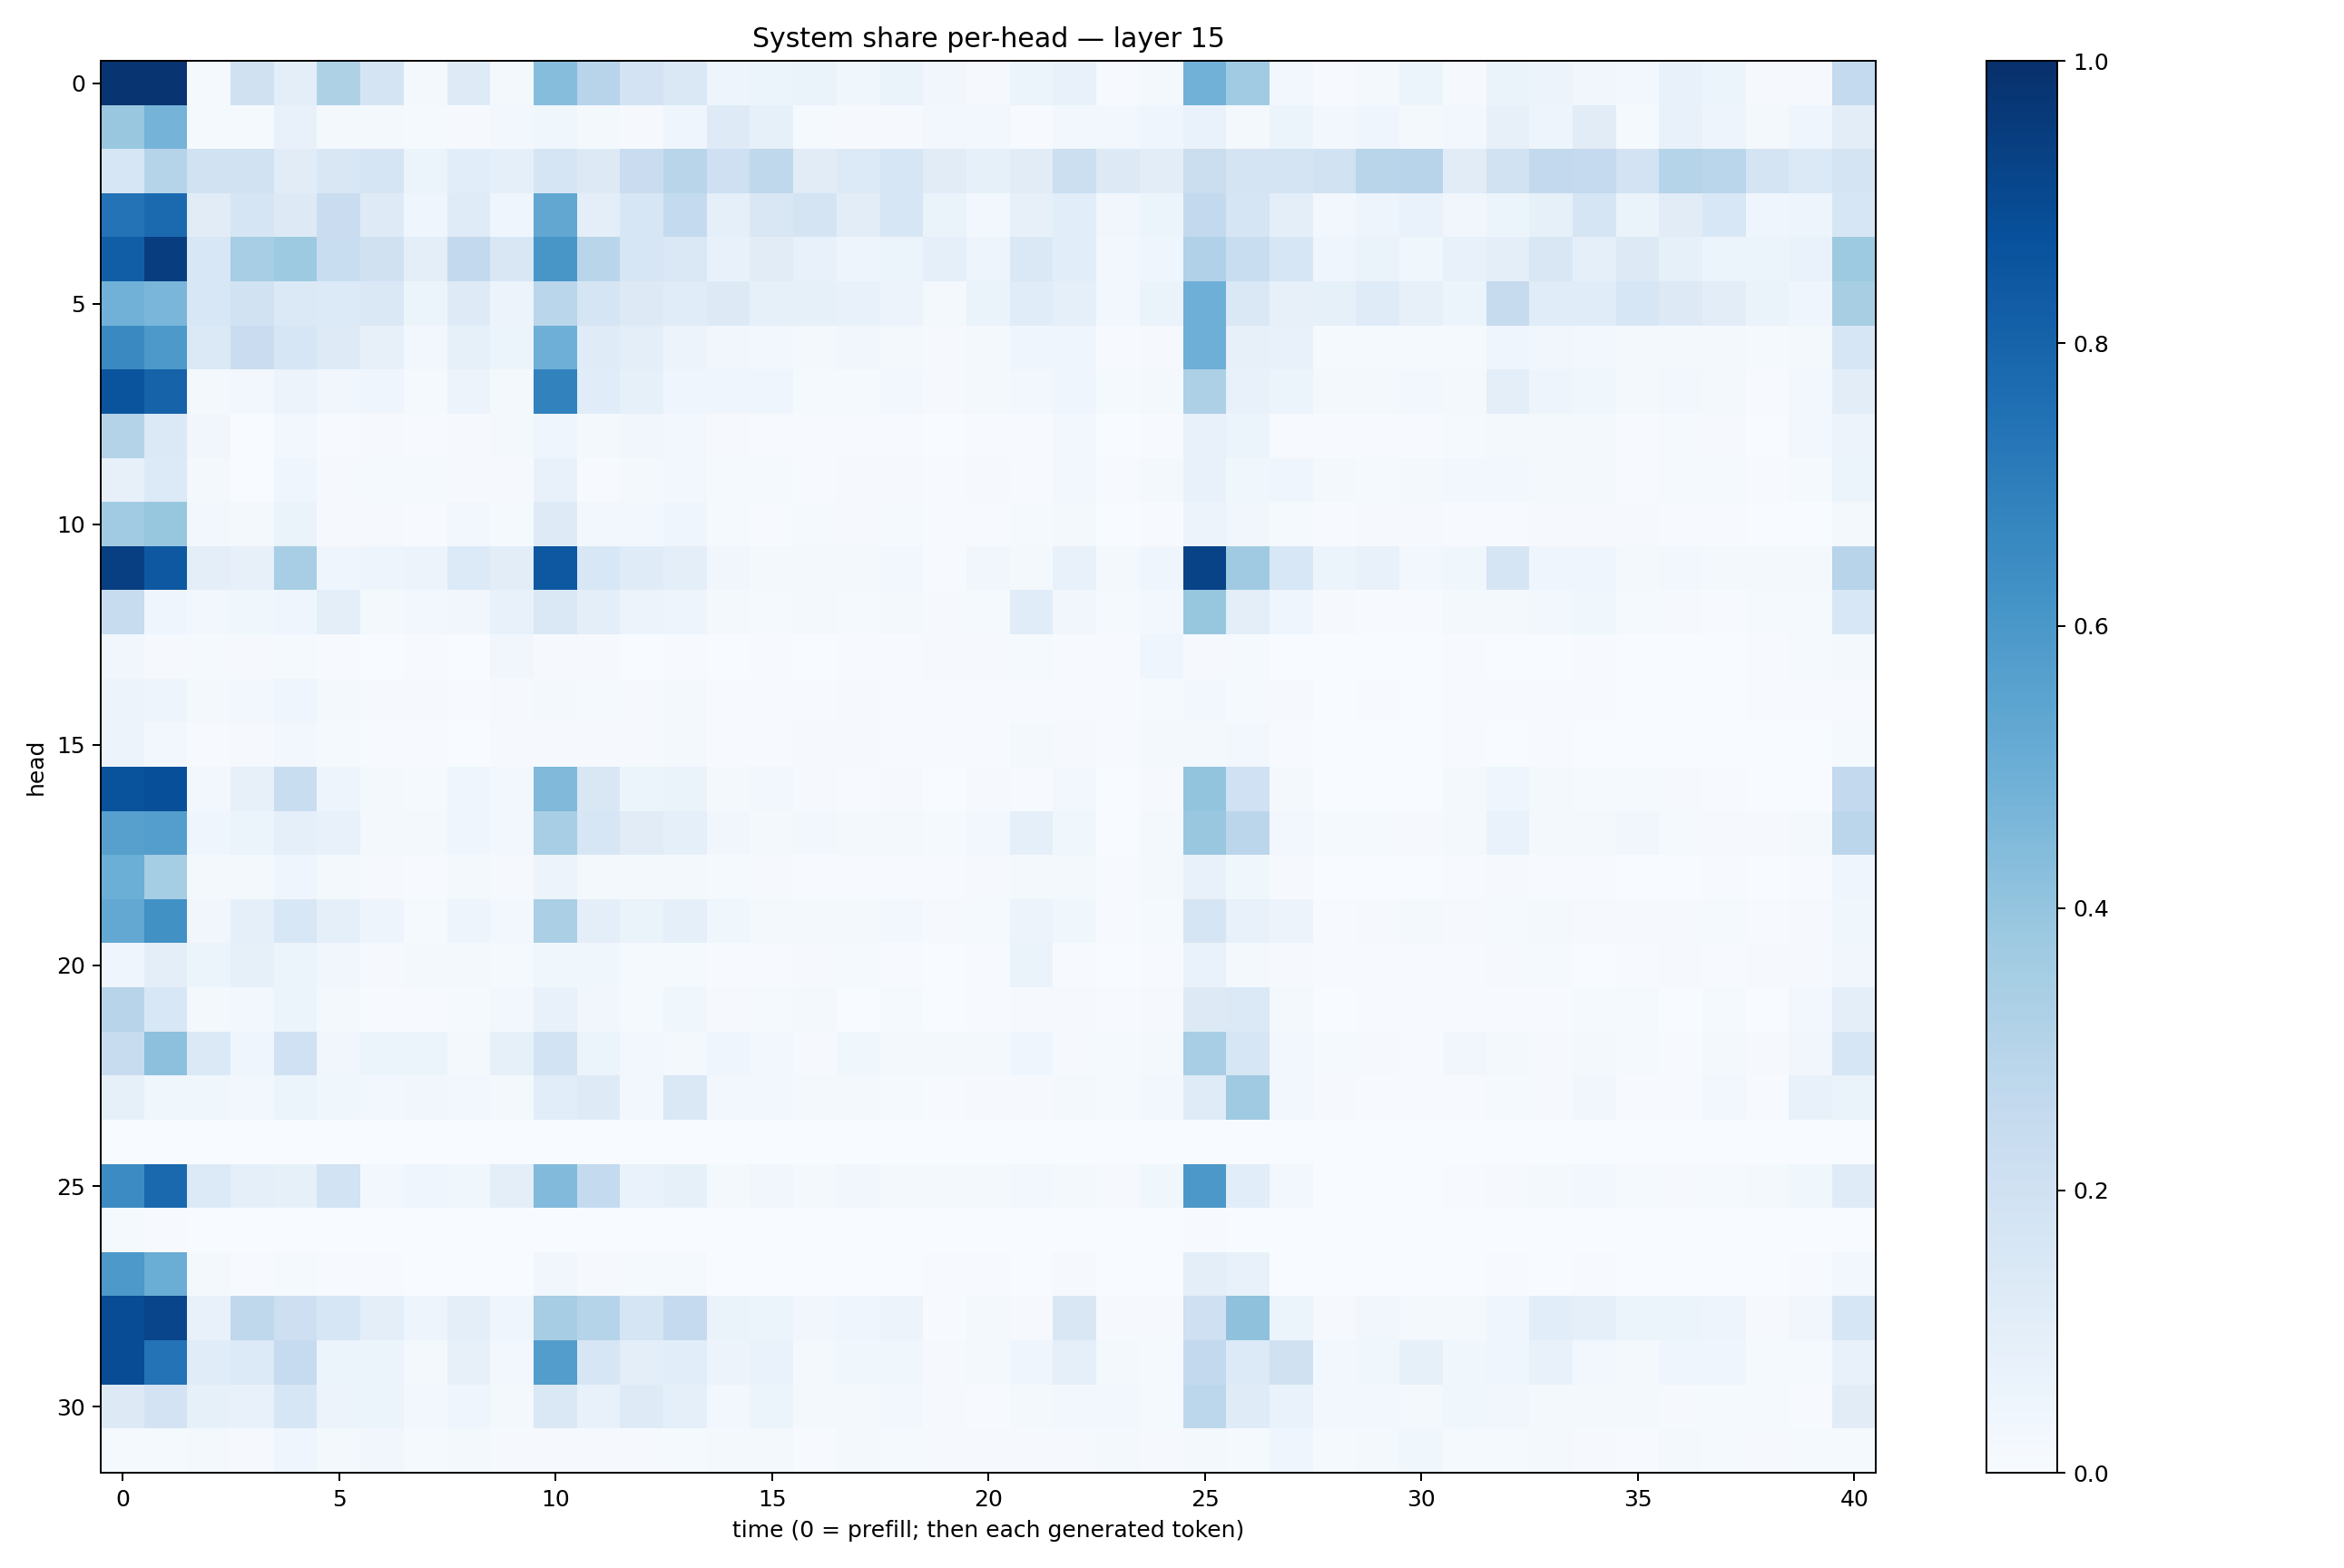

Data behind this chart, as committed beside it:
0.98294604, 0.9833325, 0.013848391, 0.19732338, 0.09593927, 0.3223478, 0.1739348, 0.018430851, 0.12137768, 0.018688316, 0.4315558, 0.29353428, 0.18276848, 0.14804338, 0.050119627, 0.05185815, 0.062711984, 0.038417917, 0.06383977, 0.03208066, 0.0103861075, 0.059227828, 0.072130464, 0.0068806116
0.3869, 0.4756, 0.01495, 0.014, 0.07188, 0.01859, 0.02185, 0.01433, 0.01085, 0.02647, 0.03806, 0.01781, 0.01032, 0.04126, 0.1245, 0.08305, 0.01398, 0.01025, 0.009315, 0.02401, 0.02638, 0.007001, 0.02959, 0.03094
0.1623, 0.2969, 0.1918, 0.1904, 0.11, 0.151, 0.1642, 0.05914, 0.1093, 0.08846, 0.1643, 0.125, 0.2298, 0.2927, 0.2094, 0.2705, 0.11, 0.1331, 0.1566, 0.1121, 0.08306, 0.1097, 0.2183, 0.1303
0.7387, 0.7749, 0.1132, 0.1715, 0.1291, 0.2293, 0.1236, 0.04532, 0.1174, 0.04485, 0.5284, 0.09822, 0.1573, 0.2578, 0.08964, 0.1517, 0.1726, 0.1022, 0.1608, 0.06464, 0.02917, 0.0788, 0.1083, 0.03167
0.8231, 0.9443, 0.1551, 0.3451, 0.3734, 0.2314, 0.1958, 0.09893, 0.2607, 0.1495, 0.6018, 0.2916, 0.1636, 0.1411, 0.0724, 0.1104, 0.07066, 0.04933, 0.0606, 0.09033, 0.04755, 0.1478, 0.1065, 0.03109
0.4821, 0.4644, 0.1556, 0.1893, 0.1399, 0.1347, 0.1467, 0.05149, 0.1223, 0.05812, 0.2861, 0.1659, 0.1275, 0.1137, 0.1263, 0.08457, 0.085, 0.07373, 0.05692, 0.02336, 0.06336, 0.1152, 0.08955, 0.02889
0.6541, 0.5905, 0.1379, 0.2294, 0.1625, 0.1249, 0.08191, 0.03095, 0.08408, 0.05376, 0.4954, 0.1199, 0.09566, 0.05763, 0.03429, 0.02711, 0.02298, 0.03143, 0.01651, 0.009171, 0.02141, 0.04395, 0.04001, 0.006562
0.8622, 0.8043, 0.01748, 0.02574, 0.05732, 0.0327, 0.04218, 0.01545, 0.05506, 0.02322, 0.6835, 0.1146, 0.08358, 0.0467, 0.04248, 0.04424, 0.01459, 0.01461, 0.02714, 0.01009, 0.01918, 0.02669, 0.04647, 0.01267
0.3065, 0.1373, 0.03131, 0.003049, 0.02841, 0.005061, 0.008211, 0.007067, 0.009998, 0.01756, 0.04607, 0.01679, 0.03448, 0.02397, 0.01104, 0.005678, 0.005791, 0.007069, 0.00609, 0.003897, 0.007383, 0.004385, 0.02822, 0.002373
0.07945, 0.1367, 0.01724, 0.00153, 0.04438, 0.008198, 0.01476, 0.01432, 0.01137, 0.01128, 0.07586, 0.007216, 0.0187, 0.02723, 0.01319, 0.01555, 0.003981, 0.009799, 0.008, 0.003956, 0.009454, 0.004591, 0.0249, 0.006459
0.3658, 0.3941, 0.02705, 0.02091, 0.06438, 0.01167, 0.01077, 0.007084, 0.02684, 0.01455, 0.1219, 0.02957, 0.02479, 0.04225, 0.01468, 0.00767, 0.01448, 0.009754, 0.01286, 0.004158, 0.007433, 0.01399, 0.01611, 0.003013
0.9384, 0.8456, 0.09817, 0.08041, 0.3462, 0.04119, 0.05021, 0.05508, 0.1346, 0.103, 0.8447, 0.1537, 0.1204, 0.09537, 0.03435, 0.02074, 0.01718, 0.02031, 0.02977, 0.006238, 0.03237, 0.02309, 0.07791, 0.02112
0.2352, 0.04273, 0.02852, 0.03642, 0.04672, 0.09866, 0.0178, 0.0295, 0.03232, 0.07127, 0.1484, 0.09615, 0.05614, 0.04819, 0.02001, 0.01451, 0.01704, 0.01313, 0.02331, 0.0101, 0.01516, 0.1156, 0.0334, 0.01315
0.03245, 0.008348, 0.01221, 0.009295, 0.01362, 0.005034, 0.001921, 0.005254, 0.003236, 0.03156, 0.01028, 0.008511, 0.003112, 0.007702, 0.002417, 0.004688, 0.002853, 0.003926, 0.004802, 0.0087, 0.008431, 0.01446, 0.007103, 0.007284
0.05819, 0.04933, 0.01798, 0.02921, 0.04439, 0.0189, 0.01098, 0.00872, 0.004024, 0.01023, 0.01663, 0.01377, 0.01076, 0.01619, 0.007457, 0.007554, 0.005294, 0.01111, 0.006261, 0.005753, 0.00772, 0.007461, 0.006173, 0.004707
0.05711, 0.02693, 0.00758, 0.01129, 0.02953, 0.01399, 0.005566, 0.00413, 0.002531, 0.009904, 0.008648, 0.01102, 0.01082, 0.01929, 0.006776, 0.005998, 0.01053, 0.009362, 0.006329, 0.00643, 0.007602, 0.02059, 0.007958, 0.004374
0.8659, 0.88, 0.02927, 0.08036, 0.234, 0.04993, 0.02008, 0.01482, 0.0451, 0.02597, 0.4478, 0.1507, 0.05081, 0.06444, 0.01601, 0.02556, 0.008351, 0.007809, 0.008579, 0.002025, 0.01091, 0.006815, 0.0241, 0.003607
0.5586, 0.5695, 0.0405, 0.0588, 0.08781, 0.07089, 0.02299, 0.02223, 0.04165, 0.02954, 0.3438, 0.1595, 0.1111, 0.09225, 0.03159, 0.01977, 0.02439, 0.01788, 0.02243, 0.01276, 0.0258, 0.09274, 0.03548, 0.003797
0.4983, 0.3539, 0.01733, 0.02308, 0.04475, 0.02039, 0.008996, 0.007209, 0.01615, 0.009169, 0.05565, 0.01899, 0.01994, 0.02114, 0.01282, 0.008419, 0.006676, 0.006851, 0.005405, 0.004657, 0.009659, 0.01878, 0.01573, 0.005411
0.5269, 0.625, 0.03334, 0.09214, 0.1538, 0.08631, 0.05072, 0.0136, 0.04978, 0.0255, 0.3349, 0.09664, 0.06343, 0.09161, 0.03664, 0.01845, 0.01988, 0.02209, 0.03018, 0.01034, 0.01561, 0.05512, 0.03556, 0.007256
0.04186, 0.09551, 0.05128, 0.08508, 0.05418, 0.03374, 0.009001, 0.02213, 0.01873, 0.01442, 0.03536, 0.03563, 0.01256, 0.01412, 0.006108, 0.005191, 0.007814, 0.01287, 0.007381, 0.003675, 0.006033, 0.0649, 0.007616, 0.001997
0.2938, 0.1561, 0.01849, 0.02457, 0.05287, 0.01867, 0.005551, 0.00615, 0.01443, 0.03086, 0.07037, 0.03162, 0.01317, 0.03784, 0.01162, 0.01341, 0.01863, 0.003087, 0.01193, 0.002712, 0.005356, 0.008969, 0.007955, 0.004462
0.2417, 0.4152, 0.1377, 0.0467, 0.2001, 0.03339, 0.05919, 0.05299, 0.0207, 0.08252, 0.1855, 0.06052, 0.02802, 0.02232, 0.04022, 0.02578, 0.01109, 0.03832, 0.01991, 0.01613, 0.02174, 0.04438, 0.01094, 0.01178
0.08231, 0.03723, 0.03855, 0.02811, 0.06108, 0.03636, 0.02396, 0.03434, 0.02633, 0.01833, 0.1069, 0.1245, 0.02679, 0.1462, 0.03116, 0.02876, 0.02008, 0.01715, 0.01538, 0.006718, 0.01152, 0.008355, 0.01732, 0.01421
0.0008407, 0.001037, 0.00231, 0.00169, 0.000633, 0.001118, 0.001091, 0.0008833, 0.0009965, 9.231015e-05, 0.0001441, 0.0001309, 0.000612, 0.001367, 0.0008429, 0.0004602, 0.0008554, 0.001093, 0.001635, 0.0003379, 0.0004712, 0.0004187, 0.0004099, 0.0001574
0.6473, 0.7838, 0.1329, 0.08975, 0.08589, 0.1843, 0.02922, 0.04592, 0.03602, 0.09858, 0.442, 0.2573, 0.06999, 0.08237, 0.02062, 0.03402, 0.01886, 0.03478, 0.02045, 0.01731, 0.01744, 0.02525, 0.02218, 0.009829
0.01557, 0.004609, 0.001707, 0.001294, 0.002973, 0.0004803, 0.0002371, 0.0003328, 6.954013e-05, 0.0009038, 0.003816, 0.0002477, 0.0001288, 0.0003344, 0.000516, 0.0003589, 0.0002792, 0.0009361, 0.0004463, 0.0006192, 0.0009099, 0.0002973, 0.0002039, 0.0002682
0.5907, 0.5009, 0.0164, 0.007495, 0.01256, 0.004405, 0.005558, 0.002198, 0.002746, 0.003805, 0.03163, 0.009877, 0.01352, 0.01523, 0.003811, 0.00179, 0.002618, 0.002659, 0.003245, 0.004205, 0.004873, 0.002746, 0.008156, 0.001458
0.8886, 0.9162, 0.07396, 0.2734, 0.2132, 0.1636, 0.09693, 0.05074, 0.09418, 0.04274, 0.3495, 0.2977, 0.1663, 0.2537, 0.06429, 0.05319, 0.03206, 0.03927, 0.05547, 0.007707, 0.01757, 0.01115, 0.15, 0.009236
0.8872, 0.7399, 0.1145, 0.1338, 0.2499, 0.05929, 0.05182, 0.02249, 0.07922, 0.03038, 0.5726, 0.1578, 0.09563, 0.1076, 0.05719, 0.06673, 0.02218, 0.03808, 0.03759, 0.008496, 0.01757, 0.04115, 0.08665, 0.02145
0.1274, 0.1825, 0.08582, 0.07693, 0.1597, 0.05574, 0.05414, 0.02835, 0.04254, 0.02288, 0.1443, 0.07708, 0.1214, 0.0916, 0.02841, 0.05331, 0.0174, 0.01939, 0.02486, 0.008517, 0.007403, 0.01756, 0.03112, 0.02645
0.01424, 0.01282, 0.01662, 0.01133, 0.04303, 0.01782, 0.03246, 0.01541, 0.0162, 0.01111, 0.009728, 0.01034, 0.008592, 0.01189, 0.02114, 0.02072, 0.004913, 0.01581, 0.01238, 0.008581, 0.01018, 0.009489, 0.01101, 0.02027
